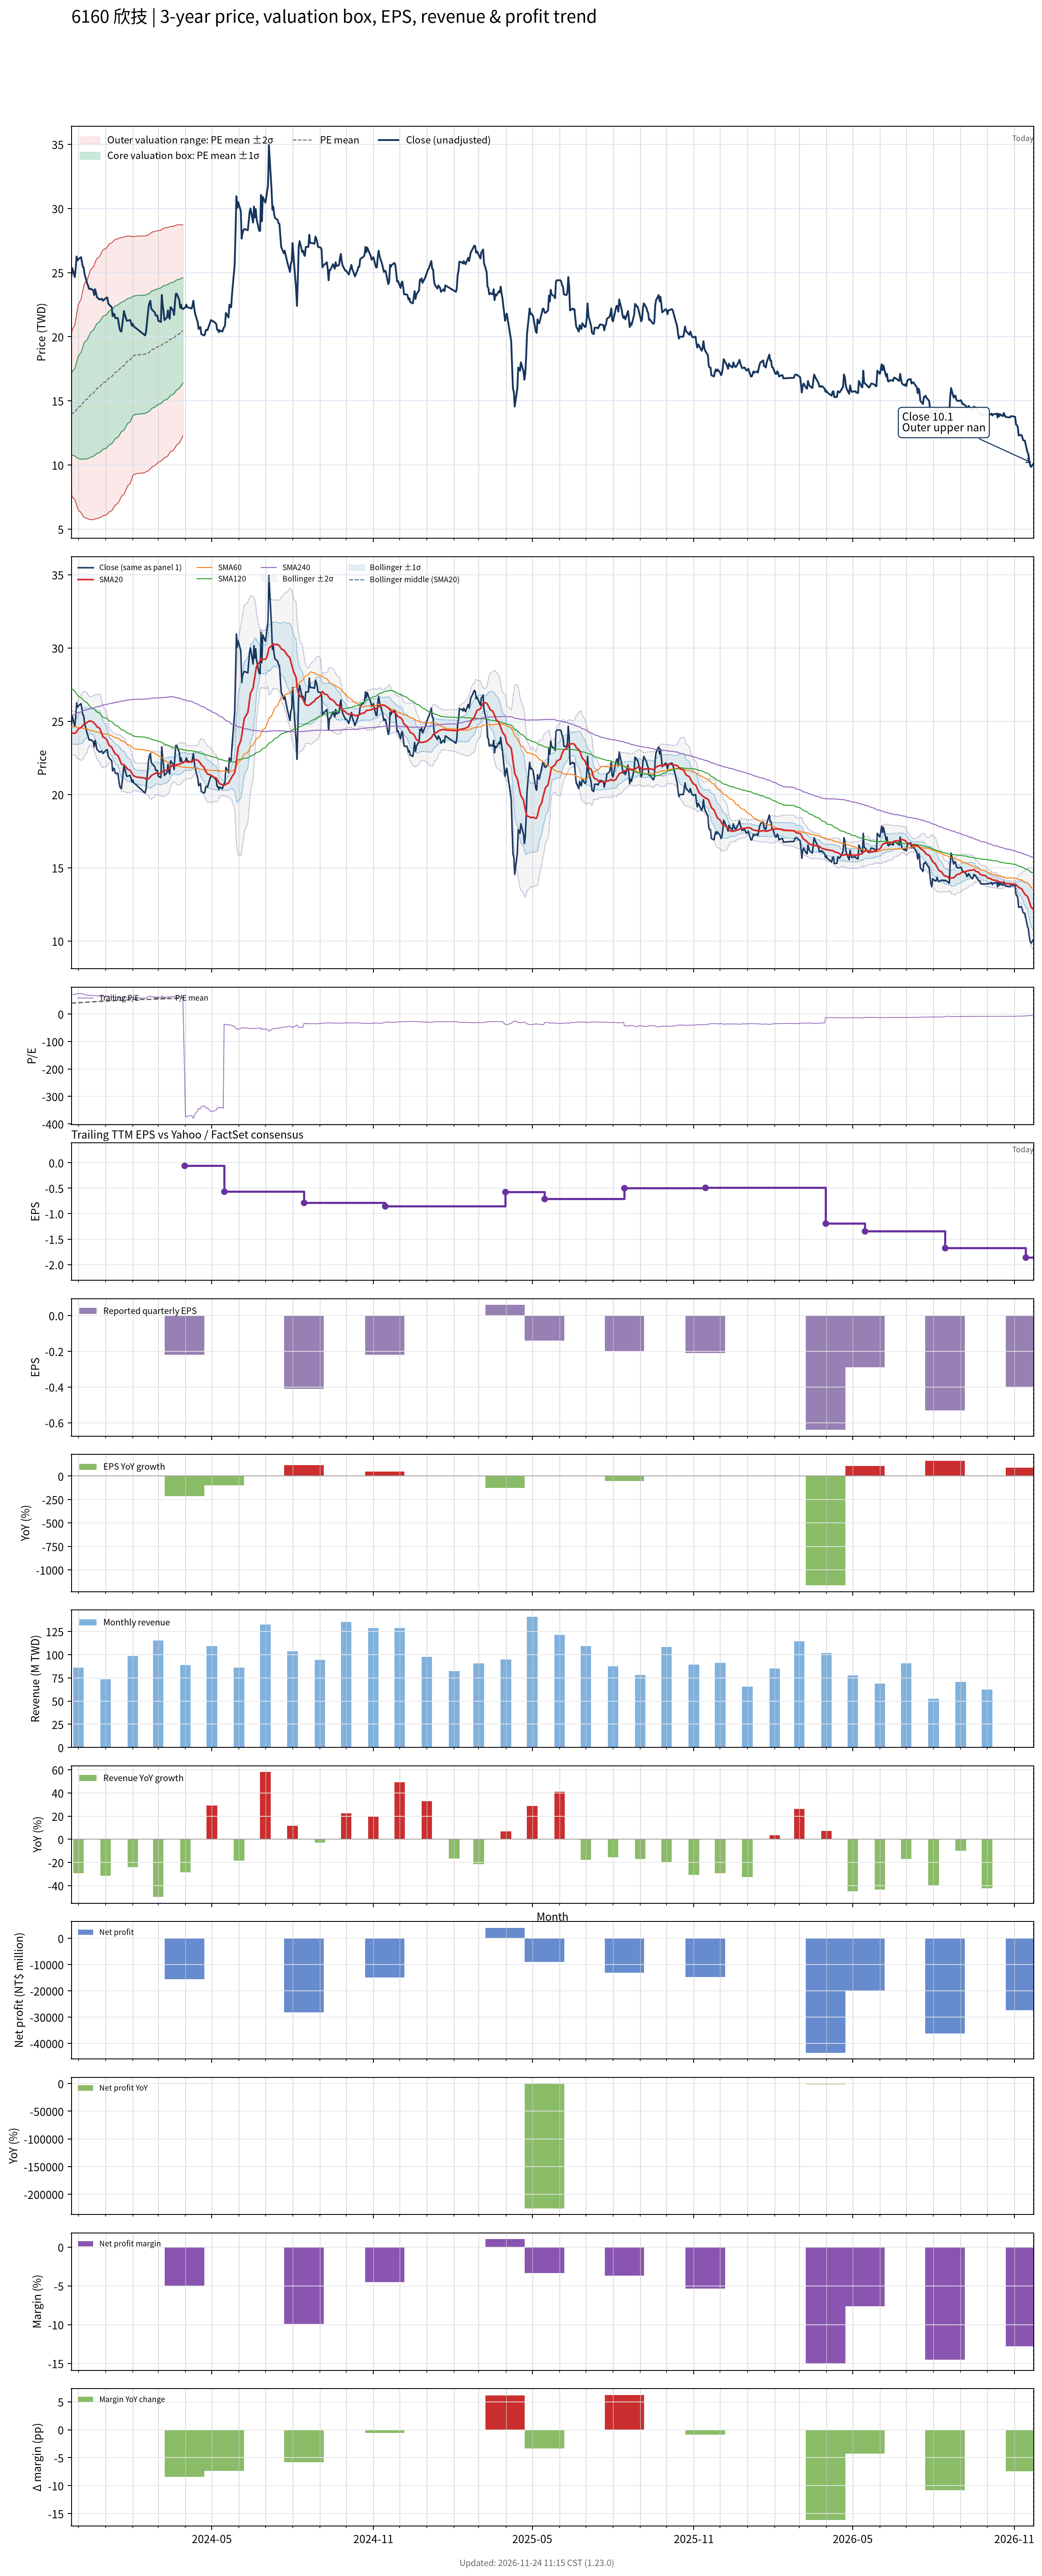

Data behind this chart, as committed beside it:
# chart-version: skill-stock-dynamic-val…
date, close, available_date, period_end, eps, ttm_eps, pe, pe_mean, pe_std, price_m2, price_m1, price_mean, price_p1, price_p2, forward_eps, forward_pe, forward_pe_mean, forward_pe_std, forward_price_m2, forward_price_m1, forward_price_mean, forward_price_p1, forward_price_p2, sma20
2023-11-23, 24.7, 2023-11-14, 2023-09-30, -0.15, 0.35, 70.57, 39.82, 8.84, 7.75, 10.84, 13.94, 17.03, 20.13, , , , , , , , , , 24.15
2023-11-24, 25.35, 2023-11-14, 2023-09-30, -0.15, 0.35, 72.43, 40.1, 9.328, 7.504, 10.77, 14.03, 17.3, 20.56, , , , , , , , , , 24.19
2023-11-27, 24.65, 2023-11-14, 2023-09-30, -0.15, 0.35, 70.43, 40.32, 9.725, 7.304, 10.71, 14.11, 17.52, 20.92, , , , , , , , , , 24.18
2023-11-28, 25.4, 2023-11-14, 2023-09-30, -0.15, 0.35, 72.57, 40.58, 10.16, 7.089, 10.65, 14.2, 17.76, 21.31, , , , , , , , , , 24.2
2023-11-29, 26.25, 2023-11-14, 2023-09-30, -0.15, 0.35, 75, 40.86, 10.64, 6.858, 10.58, 14.3, 18.03, 21.75, , , , , , , , , , 24.29
2023-11-30, 25.95, 2023-11-14, 2023-09-30, -0.15, 0.35, 74.14, 41.15, 11.06, 6.66, 10.53, 14.4, 18.27, 22.14, , , , , , , , , , 24.39
2023-12-01, 26.05, 2023-11-14, 2023-09-30, -0.15, 0.35, 74.43, 41.44, 11.47, 6.476, 10.49, 14.5, 18.52, 22.53, , , , , , , , , , 24.48
2023-12-04, 26.2, 2023-11-14, 2023-09-30, -0.15, 0.35, 74.86, 41.73, 11.87, 6.3, 10.45, 14.61, 18.76, 22.91, , , , , , , , , , 24.56
2023-12-05, 25.85, 2023-11-14, 2023-09-30, -0.15, 0.35, 73.86, 42.05, 12.21, 6.171, 10.44, 14.72, 18.99, 23.26, , , , , , , , , , 24.64
2023-12-06, 25.45, 2023-11-14, 2023-09-30, -0.15, 0.35, 72.71, 42.36, 12.51, 6.066, 10.45, 14.83, 19.2, 23.58, , , , , , , , , , 24.69
2023-12-07, 25.4, 2023-11-14, 2023-09-30, -0.15, 0.35, 72.57, 42.66, 12.8, 5.97, 10.45, 14.93, 19.41, 23.89, , , , , , , , , , 24.77
2023-12-08, 24.9, 2023-11-14, 2023-09-30, -0.15, 0.35, 71.14, 42.94, 13.05, 5.893, 10.46, 15.03, 19.6, 24.17, , , , , , , , , , 24.85
2023-12-11, 24.15, 2023-11-14, 2023-09-30, -0.15, 0.35, 69, 43.2, 13.26, 5.838, 10.48, 15.12, 19.76, 24.4, , , , , , , , , , 24.91
2023-12-12, 24, 2023-11-14, 2023-09-30, -0.15, 0.35, 68.57, 43.45, 13.45, 5.794, 10.5, 15.21, 19.92, 24.62, , , , , , , , , , 24.97
2023-12-13, 23.75, 2023-11-14, 2023-09-30, -0.15, 0.35, 67.86, 43.71, 13.62, 5.767, 10.53, 15.3, 20.07, 24.83, , , , , , , , , , 25.01
2023-12-14, 23.7, 2023-11-14, 2023-09-30, -0.15, 0.35, 67.71, 43.97, 13.78, 5.746, 10.57, 15.39, 20.21, 25.03, , , , , , , , , , 25.02
2023-12-15, 23.75, 2023-11-14, 2023-09-30, -0.15, 0.35, 67.86, 44.24, 13.93, 5.737, 10.61, 15.48, 20.36, 25.23, , , , , , , , , , 25.01
2023-12-18, 23.6, 2023-11-14, 2023-09-30, -0.15, 0.35, 67.43, 44.52, 14.05, 5.746, 10.66, 15.58, 20.5, 25.42, , , , , , , , , , 24.95
2023-12-19, 23.25, 2023-11-14, 2023-09-30, -0.15, 0.35, 66.43, 44.79, 14.16, 5.768, 10.72, 15.68, 20.63, 25.59, , , , , , , , , , 24.87
2023-12-20, 23.7, 2023-11-14, 2023-09-30, -0.15, 0.35, 67.71, 45.08, 14.27, 5.785, 10.78, 15.78, 20.77, 25.77, , , , , , , , , , 24.8
2023-12-21, 23.45, 2023-11-14, 2023-09-30, -0.15, 0.35, 67, 45.35, 14.38, 5.811, 10.84, 15.87, 20.9, 25.94, , , , , , , , , , 24.74
2023-12-22, 23.1, 2023-11-14, 2023-09-30, -0.15, 0.35, 66, 45.61, 14.47, 5.836, 10.9, 15.96, 21.03, 26.09, , , , , , , , , , 24.63
2023-12-25, 22.9, 2023-11-14, 2023-09-30, -0.15, 0.35, 65.43, 45.86, 14.55, 5.87, 10.96, 16.05, 21.14, 26.23, , , , , , , , , , 24.54
2023-12-26, 22.9, 2023-11-14, 2023-09-30, -0.15, 0.35, 65.43, 46.12, 14.62, 5.907, 11.02, 16.14, 21.26, 26.37, , , , , , , , , , 24.41
2023-12-27, 22.95, 2023-11-14, 2023-09-30, -0.15, 0.35, 65.57, 46.37, 14.69, 5.944, 11.09, 16.23, 21.37, 26.51, , , , , , , , , , 24.25
2023-12-28, 22.95, 2023-11-14, 2023-09-30, -0.15, 0.35, 65.57, 46.63, 14.76, 5.991, 11.16, 16.32, 21.48, 26.65, , , , , , , , , , 24.1
2023-12-29, 22.8, 2023-11-14, 2023-09-30, -0.15, 0.35, 65.14, 46.89, 14.8, 6.05, 11.23, 16.41, 21.59, 26.77, , , , , , , , , , 23.94
2024-01-02, 23.05, 2023-11-14, 2023-09-30, -0.15, 0.35, 65.86, 47.16, 14.85, 6.112, 11.31, 16.51, 21.7, 26.9, , , , , , , , , , 23.78
2024-01-03, 23.05, 2023-11-14, 2023-09-30, -0.15, 0.35, 65.86, 47.44, 14.88, 6.187, 11.4, 16.6, 21.81, 27.02, , , , , , , , , , 23.64
2024-01-04, 22.6, 2023-11-14, 2023-09-30, -0.15, 0.35, 64.57, 47.71, 14.9, 6.265, 11.48, 16.7, 21.91, 27.13, , , , , , , , , , 23.5
2024-01-05, 22.5, 2023-11-14, 2023-09-30, -0.15, 0.35, 64.29, 47.97, 14.91, 6.349, 11.57, 16.79, 22.01, 27.23, , , , , , , , , , 23.35
2024-01-08, 22.3, 2023-11-14, 2023-09-30, -0.15, 0.35, 63.71, 48.23, 14.92, 6.435, 11.66, 16.88, 22.1, 27.32, , , , , , , , , , 23.22
2024-01-09, 21.6, 2023-11-14, 2023-09-30, -0.15, 0.35, 61.71, 48.47, 14.89, 6.541, 11.75, 16.97, 22.18, 27.39, , , , , , , , , , 23.09
2024-01-10, 21.8, 2023-11-14, 2023-09-30, -0.15, 0.35, 62.29, 48.73, 14.86, 6.654, 11.86, 17.06, 22.26, 27.46, , , , , , , , , , 22.98
2024-01-11, 21.75, 2023-11-14, 2023-09-30, -0.15, 0.35, 62.14, 48.98, 14.84, 6.756, 11.95, 17.14, 22.34, 27.53, , , , , , , , , , 22.89
2024-01-12, 21.45, 2023-11-14, 2023-09-30, -0.15, 0.35, 61.29, 49.22, 14.8, 6.871, 12.05, 17.23, 22.41, 27.58, , , , , , , , , , 22.77
2024-01-15, 21.45, 2023-11-14, 2023-09-30, -0.15, 0.35, 61.29, 49.48, 14.74, 6.999, 12.16, 17.32, 22.48, 27.63, , , , , , , , , , 22.66
2024-01-16, 21, 2023-11-14, 2023-09-30, -0.15, 0.35, 60, 49.71, 14.68, 7.126, 12.26, 17.4, 22.54, 27.67, , , , , , , , , , 22.53
2024-01-17, 20.6, 2023-11-14, 2023-09-30, -0.15, 0.35, 58.86, 49.94, 14.6, 7.26, 12.37, 17.48, 22.59, 27.7, , , , , , , , , , 22.39
2024-01-18, 20.45, 2023-11-14, 2023-09-30, -0.15, 0.35, 58.43, 50.17, 14.51, 7.401, 12.48, 17.56, 22.64, 27.72, , , , , , , , , , 22.23
2024-01-19, 20.4, 2023-11-14, 2023-09-30, -0.15, 0.35, 58.29, 50.41, 14.42, 7.552, 12.6, 17.64, 22.69, 27.73, , , , , , , , , , 22.08
2024-01-22, 22, 2023-11-14, 2023-09-30, -0.15, 0.35, 62.86, 50.68, 14.33, 7.705, 12.72, 17.74, 22.76, 27.77, , , , , , , , , , 22.02
2024-01-23, 21.7, 2023-11-14, 2023-09-30, -0.15, 0.35, 62, 50.95, 14.25, 7.86, 12.85, 17.83, 22.82, 27.8, , , , , , , , , , 21.96
2024-01-24, 21.5, 2023-11-14, 2023-09-30, -0.15, 0.35, 61.43, 51.22, 14.14, 8.028, 12.98, 17.93, 22.87, 27.82, , , , , , , , , , 21.89
2024-01-25, 21.25, 2023-11-14, 2023-09-30, -0.15, 0.35, 60.71, 51.47, 14.03, 8.196, 13.11, 18.02, 22.92, 27.83, , , , , , , , , , 21.81
2024-01-26, 21.25, 2023-11-14, 2023-09-30, -0.15, 0.35, 60.71, 51.73, 13.91, 8.366, 13.24, 18.1, 22.97, 27.84, , , , , , , , , , 21.73
2024-01-29, 21.3, 2023-11-14, 2023-09-30, -0.15, 0.35, 60.86, 51.99, 13.78, 8.55, 13.37, 18.2, 23.02, 27.84, , , , , , , , , , 21.65
2024-01-30, 21.1, 2023-11-14, 2023-09-30, -0.15, 0.35, 60.29, 52.25, 13.64, 8.742, 13.51, 18.29, 23.06, 27.83, , , , , , , , , , 21.55
2024-01-31, 20.85, 2023-11-14, 2023-09-30, -0.15, 0.35, 59.57, 52.52, 13.47, 8.951, 13.67, 18.38, 23.09, 27.81, , , , , , , , , , 21.44
2024-02-01, 21, 2023-11-14, 2023-09-30, -0.15, 0.35, 60, 52.78, 13.29, 9.17, 13.82, 18.47, 23.13, 27.78, , , , , , , , , , 21.36
2024-02-02, 20.8, 2023-11-14, 2023-09-30, -0.15, 0.35, 59.43, 52.94, 13.26, 9.244, 13.89, 18.53, 23.17, 27.81, , , , , , , , , , 21.28
2024-02-05, 20.65, 2023-11-14, 2023-09-30, -0.15, 0.35, 59, 53.09, 13.22, 9.325, 13.95, 18.58, 23.21, 27.84, , , , , , , , , , 21.2
2024-02-15, 20.1, 2023-11-14, 2023-09-30, -0.15, 0.35, 57.43, 53.23, 13.18, 9.405, 14.02, 18.63, 23.24, 27.86, , , , , , , , , , 21.12
2024-02-16, 20.35, 2023-11-14, 2023-09-30, -0.15, 0.35, 58.14, 53.37, 13.14, 9.479, 14.08, 18.68, 23.28, 27.88, , , , , , , , , , 21.05
2024-02-19, 22.35, 2023-11-14, 2023-09-30, -0.15, 0.35, 63.86, 53.56, 13.13, 9.557, 14.15, 18.75, 23.34, 27.94, , , , , , , , , , 21.08
2024-02-20, 22.65, 2023-11-14, 2023-09-30, -0.15, 0.35, 64.71, 53.75, 13.12, 9.628, 14.22, 18.81, 23.41, 28, , , , , , , , , , 21.14
2024-02-21, 22.8, 2023-11-14, 2023-09-30, -0.15, 0.35, 65.14, 53.94, 13.12, 9.697, 14.29, 18.88, 23.47, 28.06, , , , , , , , , , 21.2
2024-02-22, 22.2, 2023-11-14, 2023-09-30, -0.15, 0.35, 63.43, 54.12, 13.1, 9.772, 14.36, 18.94, 23.53, 28.11, , , , , , , , , , 21.27
2024-02-23, 22.1, 2023-11-14, 2023-09-30, -0.15, 0.35, 63.14, 54.3, 13.08, 9.852, 14.43, 19.01, 23.58, 28.16, , , , , , , , , , 21.34
... 667 more rows
